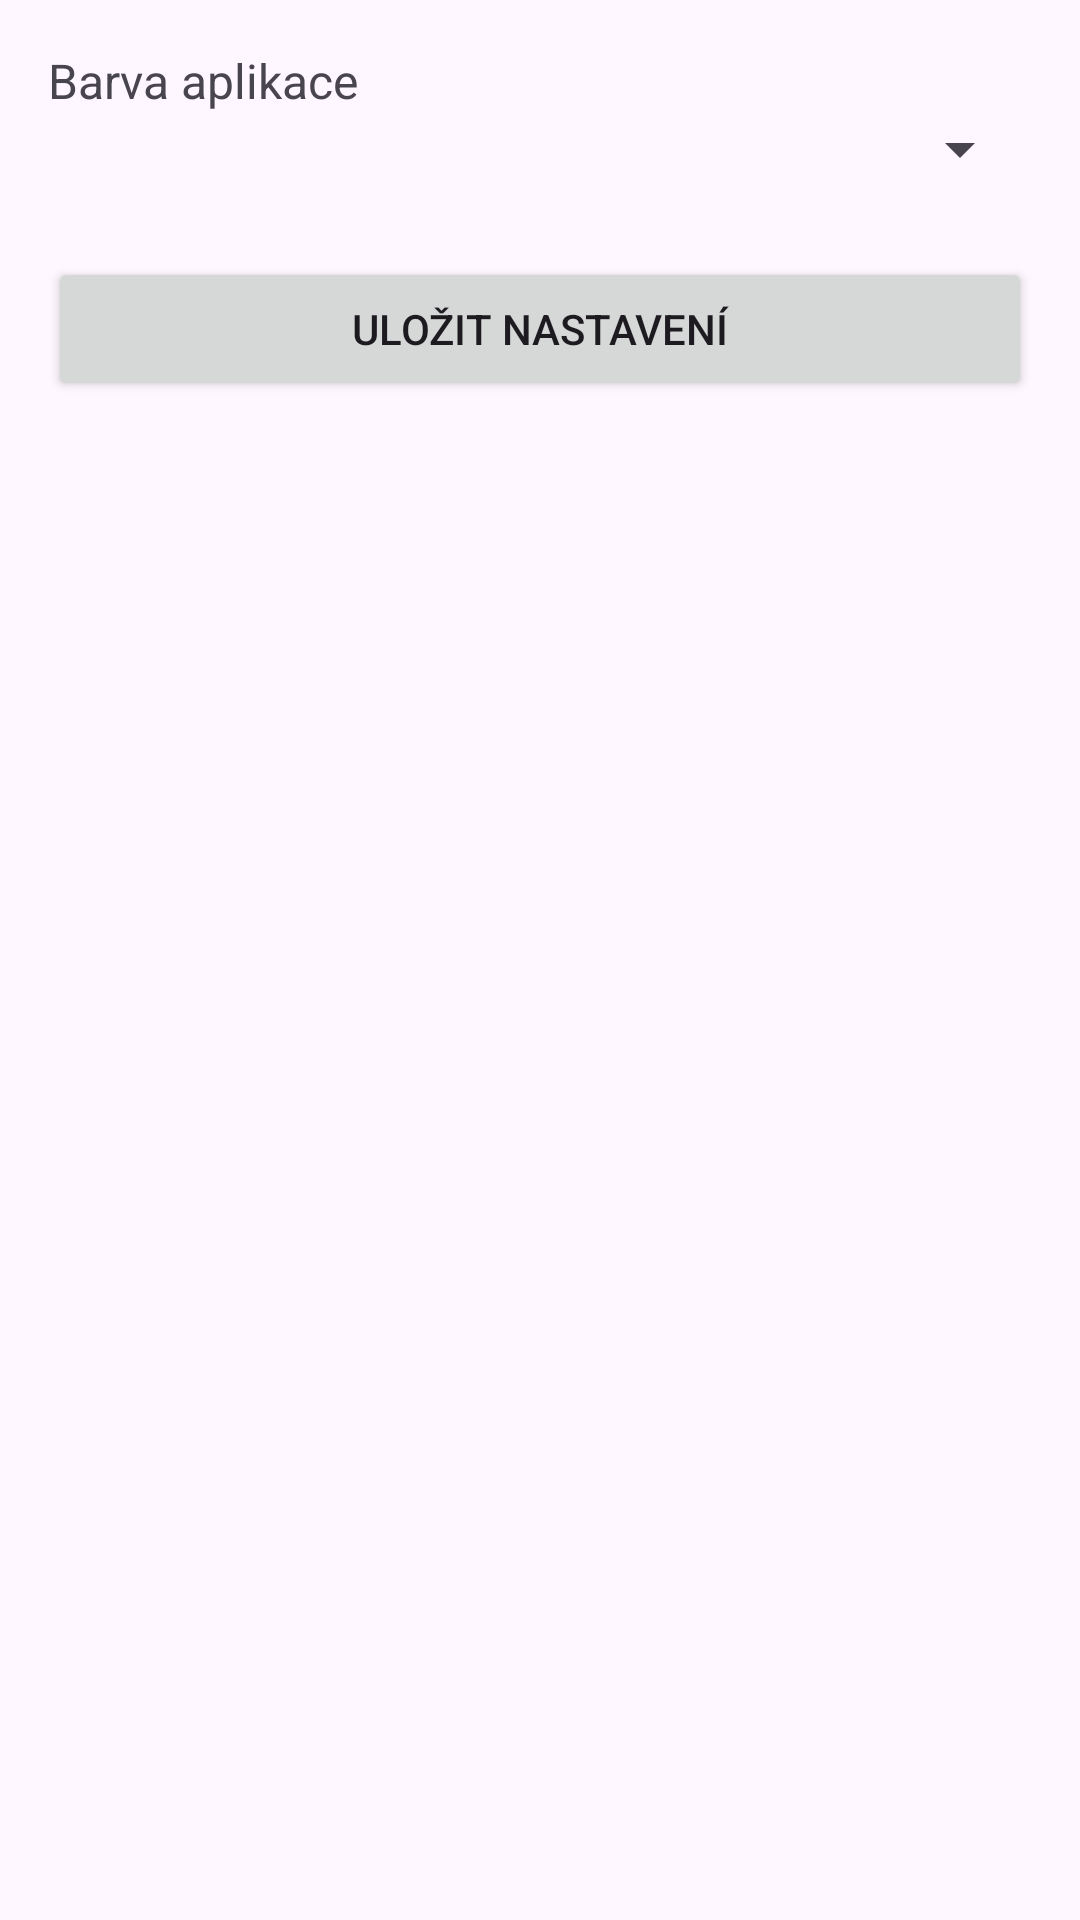

The Android layout XML behind this screen, and the referenced resources:
<!-- AndroidManifest.xml: application theme Theme.EasySplit -->
<!-- res/layout/activity_settings.xml -->
<?xml version="1.0" encoding="utf-8"?>
<ScrollView
    xmlns:android="http://schemas.android.com/apk/res/android"
    android:layout_width="match_parent"
    android:layout_height="match_parent">

    <LinearLayout
        android:layout_width="match_parent"
        android:layout_height="wrap_content"
        android:orientation="vertical"
        android:padding="16dp">

        
        <TextView
            android:layout_width="match_parent"
            android:layout_height="wrap_content"
            android:text="Barva aplikace"
            android:textSize="16sp" />
        <Spinner
            android:id="@+id/colorSpinner"
            android:layout_width="match_parent"
            android:layout_height="wrap_content" />

        
        <Button
            android:id="@+id/saveSettingsButton"
            android:layout_width="match_parent"
            android:layout_height="wrap_content"
            android:text="Uložit nastavení"
            android:layout_marginTop="24dp"/>
    </LinearLayout>
</ScrollView>
<!-- resources referenced by this layout -->
<resources>
  <style name="Theme.EasySplit" parent="Base.Theme.EasySplit" />
  <style name="Base.Theme.EasySplit" parent="Theme.Material3.DayNight.NoActionBar">
          
          
      </style>
</resources>
